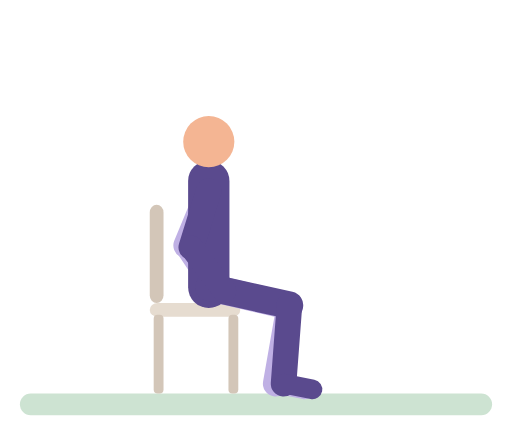
t = 0.00 s
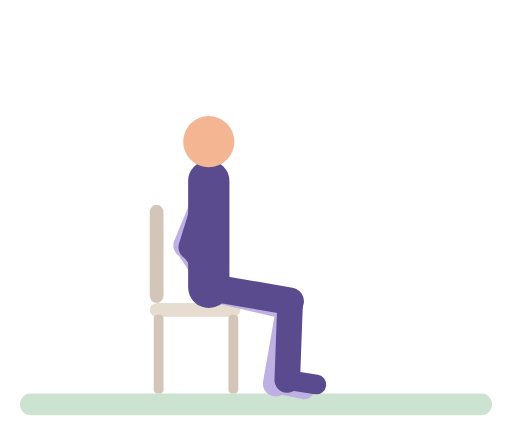
t = 0.52 s
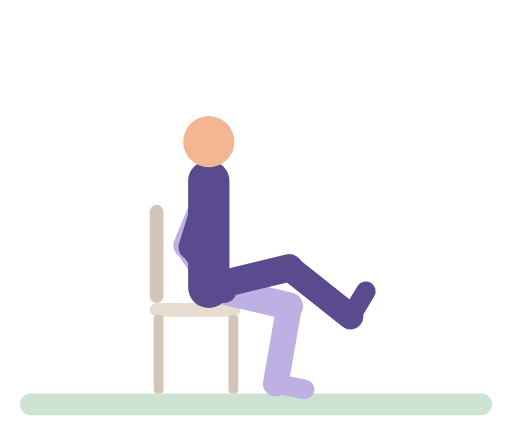
t = 1.06 s
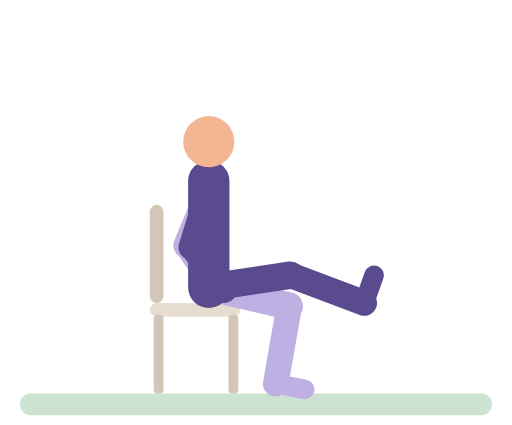
t = 1.58 s
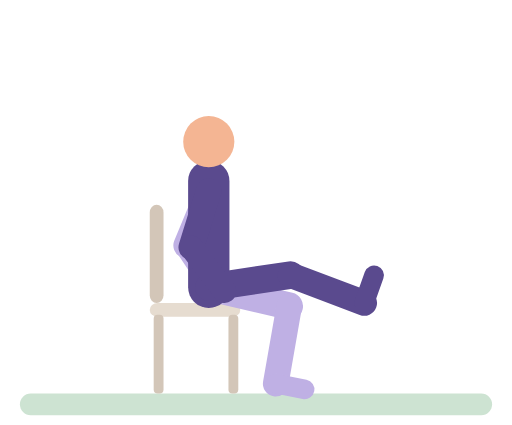
t = 2.08 s
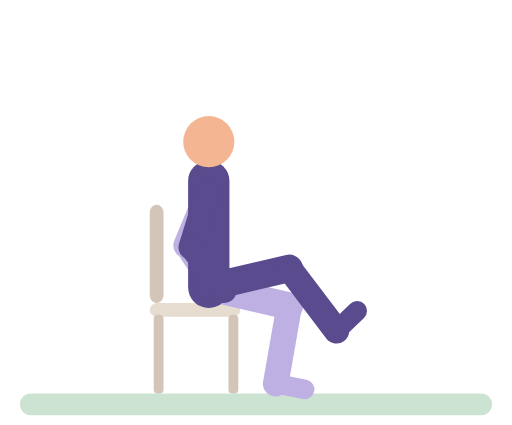
t = 2.66 s

The animated SVG that drew these frames (rendered in a browser with its animation timeline set to each time). Animation: 10 SMIL elements (animate=10); one cycle of 3.20 s, repeats indefinitely.

<svg xmlns="http://www.w3.org/2000/svg" viewBox="-10 -14 260 216" role="img" aria-label="Seated knee extension"><title>Seated knee extension</title><g stroke-linecap="round"><rect x="0" y="186" width="240" height="11" rx="5.5" fill="#CDE3D2"/><rect x="66" y="90" width="7" height="50" rx="4" fill="#D3C6B8"/><rect x="66" y="140" width="46" height="7" rx="4" fill="#E6DCD0"/><rect x="68" y="146" width="5" height="40" rx="2" fill="#D3C6B8"/><rect x="106" y="146" width="5" height="40" rx="2" fill="#D3C6B8"/><line x1="96" y1="83" x2="84.5" y2="110.7" stroke="#BFB0E4" stroke-width="13"/><line x1="84.5" y1="110.7" x2="100" y2="134" stroke="#BFB0E4" stroke-width="12"/><line x1="96" y1="132" x2="136.9" y2="141.6" stroke="#BFB0E4" stroke-width="14"/><line x1="136.9" y1="141.6" x2="130" y2="181" stroke="#BFB0E4" stroke-width="13"/><line x1="130" y1="181" x2="144.7" y2="183.9" stroke="#BFB0E4" stroke-width="10"/><line x1="96" y1="132" x2="96" y2="78" stroke="#5A4A8E" stroke-width="21"/><circle cx="96" cy="58" r="13" fill="#F4B593"/><line x1="96" y1="132" x2="137" y2="141.1" stroke="#5A4A8E" stroke-width="14"><animate attributeName="x2" dur="3.2s" repeatCount="indefinite" values="137;137;138;136.7;137.6;137.5;136.7;138;137" keyTimes="0;0.1299;0.2208;0.3117;0.4156;0.7273;0.8182;0.9091;1"/><animate attributeName="y2" dur="3.2s" repeatCount="indefinite" values="141.1;141.1;140.7;139.8;137;125.1;122.6;121.7;122.3;125.5;125.9;125.8;122.1;121.8;123;125.7;135.9;139.1;140.9;141.1" keyTimes="0;0.1299;0.1429;0.1558;0.1818;0.2597;0.2857;0.3117;0.3377;0.3896;0.4156;0.7273;0.7922;0.8182;0.8442;0.8701;0.9351;0.961;0.987;1"/></line><line x1="137" y1="141.1" x2="134" y2="181" stroke="#5A4A8E" stroke-width="13"><animate attributeName="x1" dur="3.2s" repeatCount="indefinite" values="137;137;138;136.7;137.6;137.5;136.7;138;137" keyTimes="0;0.1299;0.2208;0.3117;0.4156;0.7273;0.8182;0.9091;1"/><animate attributeName="y1" dur="3.2s" repeatCount="indefinite" values="141.1;141.1;140.7;139.8;137;125.1;122.6;121.7;122.3;125.5;125.9;125.8;122.1;121.8;123;125.7;135.9;139.1;140.9;141.1" keyTimes="0;0.1299;0.1429;0.1558;0.1818;0.2597;0.2857;0.3117;0.3377;0.3896;0.4156;0.7273;0.7922;0.8182;0.8442;0.8701;0.9351;0.961;0.987;1"/><animate attributeName="x2" dur="3.2s" repeatCount="indefinite" values="134;134;134.4;136.4;139.9;144.7;161.9;169.3;172.7;173.9;174.6;175;175;174.4;172.2;170.5;166.2;160.9;146.3;139.2;135.9;134.9;134" keyTimes="0;0.1299;0.1429;0.1688;0.1948;0.2208;0.2987;0.3377;0.3636;0.3766;0.3896;0.4156;0.7143;0.7403;0.7662;0.7792;0.8052;0.8312;0.8961;0.9351;0.961;0.974;1"/><animate attributeName="y2" dur="3.2s" repeatCount="indefinite" values="181;181;180.6;178.6;175.1;170.3;153.1;145.7;142.3;141.1;140.4;140;140;140.6;142.8;144.5;148.8;154.1;168.7;175.8;179.1;180.1;181" keyTimes="0;0.1299;0.1429;0.1688;0.1948;0.2208;0.2987;0.3377;0.3636;0.3766;0.3896;0.4156;0.7143;0.7403;0.7662;0.7792;0.8052;0.8312;0.8961;0.9351;0.961;0.974;1"/></line><line x1="134" y1="181" x2="148.7" y2="183.9" stroke="#5A4A8E" stroke-width="10"><animate attributeName="x1" dur="3.2s" repeatCount="indefinite" values="134;134;134.4;136.4;139.9;144.7;161.9;169.3;172.7;173.9;174.6;175;175;174.4;172.2;170.5;166.2;160.9;146.3;139.2;135.9;134.9;134" keyTimes="0;0.1299;0.1429;0.1688;0.1948;0.2208;0.2987;0.3377;0.3636;0.3766;0.3896;0.4156;0.7143;0.7403;0.7662;0.7792;0.8052;0.8312;0.8961;0.9351;0.961;0.974;1"/><animate attributeName="y1" dur="3.2s" repeatCount="indefinite" values="181;181;180.6;178.6;175.1;170.3;153.1;145.7;142.3;141.1;140.4;140;140;140.6;142.8;144.5;148.8;154.1;168.7;175.8;179.1;180.1;181" keyTimes="0;0.1299;0.1429;0.1688;0.1948;0.2208;0.2987;0.3377;0.3636;0.3766;0.3896;0.4156;0.7143;0.7403;0.7662;0.7792;0.8052;0.8312;0.8961;0.9351;0.961;0.974;1"/><animate attributeName="x2" dur="3.2s" repeatCount="indefinite" values="148.7;148.7;150;152.9;157.2;166.7;170.6;173.8;176.5;178.6;179.8;180;180;179.1;176;169.9;165.9;156.3;152.3;149.6;148.7" keyTimes="0;0.1299;0.1558;0.1818;0.2078;0.2597;0.2857;0.3117;0.3377;0.3636;0.3896;0.4156;0.7143;0.7532;0.7922;0.8442;0.8701;0.9221;0.9481;0.974;1"/><animate attributeName="y2" dur="3.2s" repeatCount="indefinite" values="183.9;183.9;183.4;180.7;175.7;168.6;146.3;138.6;135.3;130.3;128.5;126.3;125.9;125.9;126.5;127.6;131.1;133.6;139.9;148;166.1;173.7;176.8;181.3;182.8;183.9" keyTimes="0;0.1299;0.1429;0.1688;0.1948;0.2208;0.2857;0.3117;0.3247;0.3506;0.3636;0.3896;0.4156;0.7143;0.7403;0.7532;0.7792;0.7922;0.8182;0.8442;0.8961;0.9221;0.9351;0.961;0.974;1"/></line><line x1="96" y1="83" x2="87.1" y2="111.7" stroke="#5A4A8E" stroke-width="13"/><line x1="87.1" y1="111.7" x2="104" y2="134" stroke="#5A4A8E" stroke-width="12"/></g></svg>
